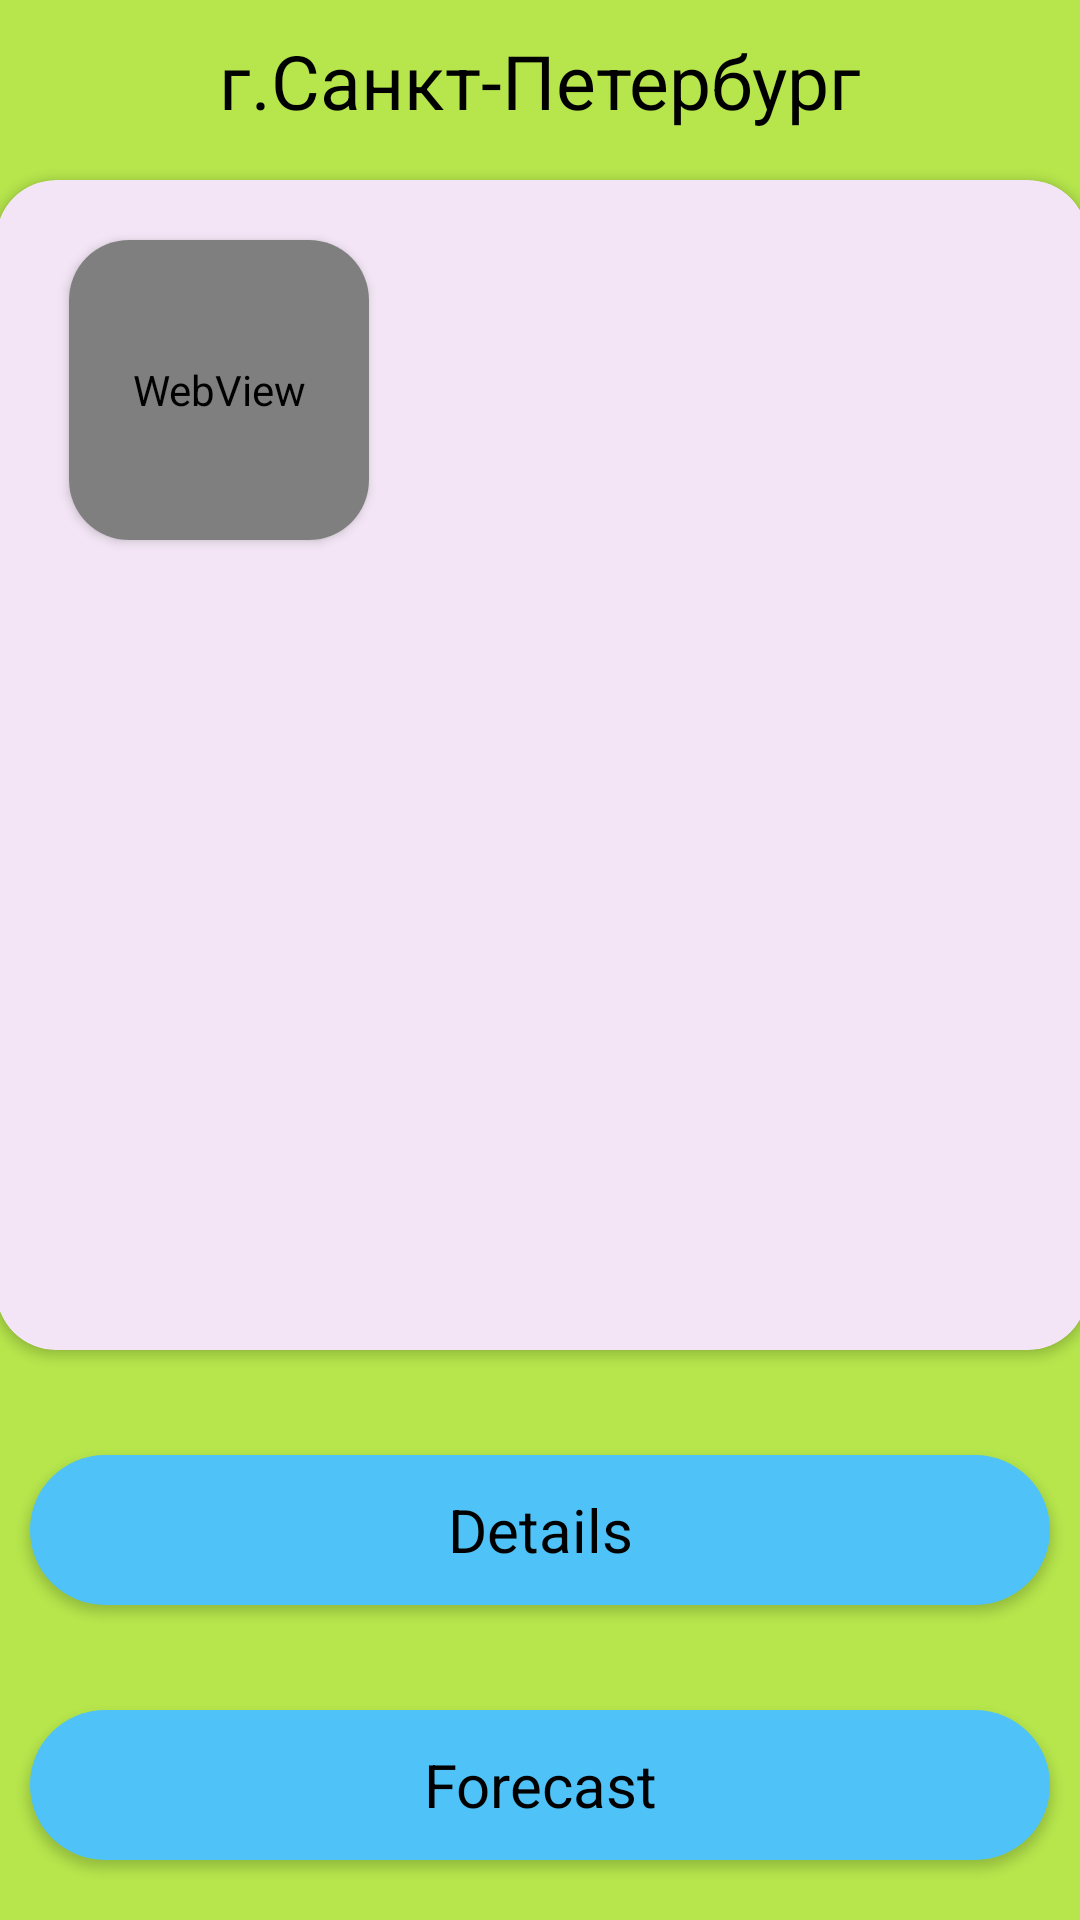

Android layout source for this screen:
<!-- AndroidManifest.xml: activity theme Theme.AppCompat.Light.NoActionBar -->
<!-- res/layout/activity_main.xml -->
<?xml version="1.0" encoding="utf-8"?>
<androidx.constraintlayout.widget.ConstraintLayout
    xmlns:android="http://schemas.android.com/apk/res/android"
    xmlns:app="http://schemas.android.com/apk/res-auto"
    xmlns:tools="http://schemas.android.com/tools"
    android:layout_width="match_parent"
    android:layout_height="match_parent"
    android:background="@color/deep_orange_200"
    tools:context=".MainActivity">

    <androidx.cardview.widget.CardView
        android:id="@+id/cardView"
        android:layout_width="364dp"
        android:layout_height="390dp"
        android:layout_marginTop="60dp"
        app:cardCornerRadius="20dp"
        app:cardBackgroundColor="@color/purple_50"
        app:layout_constraintEnd_toEndOf="parent"
        app:layout_constraintHorizontal_bias="0.482"
        app:layout_constraintStart_toStartOf="parent"
        app:layout_constraintTop_toTopOf="parent">

        <androidx.constraintlayout.widget.ConstraintLayout
            android:layout_width="match_parent"
            android:layout_height="match_parent">

            <androidx.cardview.widget.CardView
                android:id="@+id/cardView1"
                android:layout_width="100dp"
                android:layout_height="100dp"
                android:layout_marginTop="20dp"
                app:cardCornerRadius="20dp"
                app:layout_constraintEnd_toEndOf="parent"
                app:layout_constraintHorizontal_bias="0.092"
                app:layout_constraintStart_toStartOf="parent"
                app:layout_constraintTop_toTopOf="parent">

                <WebView
                    android:id="@+id/icon"
                    android:layout_width="100dp"
                    android:layout_height="100dp" />
            </androidx.cardview.widget.CardView>

            <TextView
                android:id="@+id/temp_view"
                android:layout_width="194dp"
                android:layout_height="61dp"
                android:layout_marginStart="10dp"
                android:layout_marginTop="20dp"
                android:layout_marginEnd="10dp"
                android:textColor="@color/black"
                android:textSize="50sp"
                android:textAlignment = "center"
                app:layout_constraintEnd_toEndOf="parent"
                app:layout_constraintHorizontal_bias="0.47"
                app:layout_constraintStart_toEndOf="@+id/cardView1"
                app:layout_constraintTop_toTopOf="parent" />

            <TextView
                android:id="@+id/textView_main"
                android:layout_width="325dp"
                android:layout_height="220dp"
                android:layout_marginTop="5dp"
                android:layout_marginBottom="20dp"
                android:textColor="@color/black"
                android:textSize="20sp"
                app:layout_constraintBottom_toBottomOf="parent"
                app:layout_constraintEnd_toEndOf="parent"
                app:layout_constraintHorizontal_bias="0.512"
                app:layout_constraintStart_toStartOf="parent"
                app:layout_constraintTop_toBottomOf="@+id/textView_desc" />

            <TextView
                android:id="@+id/textView_desc"
                android:layout_width="196dp"
                android:layout_height="40dp"
                android:layout_marginStart="10dp"
                android:layout_marginTop="10dp"
                android:layout_marginEnd="10dp"
                android:textColor="@color/black"
                android:textSize="16sp"
                android:textAlignment = "center"
                app:layout_constraintEnd_toEndOf="parent"
                app:layout_constraintHorizontal_bias="0.516"
                app:layout_constraintStart_toEndOf="@+id/cardView1"
                app:layout_constraintTop_toBottomOf="@+id/temp_view" />

        </androidx.constraintlayout.widget.ConstraintLayout>
    </androidx.cardview.widget.CardView>

    <TextView
        android:id="@+id/textView2"
        android:layout_width="wrap_content"
        android:layout_height="wrap_content"
        android:layout_marginTop="10dp"
        android:text="@string/SPB"
        android:textColor="@color/black"
        android:textSize="25sp"
        app:layout_constraintEnd_toEndOf="parent"
        app:layout_constraintStart_toStartOf="parent"
        app:layout_constraintTop_toTopOf="parent" />

    <Button
        android:id="@+id/Details_Button"
        style="@style/systemButtonStyle"
        android:layout_width="match_parent"
        android:layout_height="50dp"
        android:textColor="@color/black"
        android:textSize="20sp"
        android:layout_marginStart="10dp"
        android:layout_marginTop="35dp"
        android:layout_marginEnd="10dp"
        android:text="@string/Details"
        app:cardCornerRadius="40dp"
        app:layout_constraintEnd_toEndOf="parent"
        app:layout_constraintStart_toStartOf="parent"
        app:layout_constraintTop_toBottomOf="@+id/cardView" />

    <Button
        android:id="@+id/Forecast_button"
        style="@style/systemButtonStyle"
        android:layout_height="50dp"
        android:textColor="@color/black"
        android:textSize="20sp"
        android:layout_width="match_parent"
        android:layout_marginStart="10dp"
        android:layout_marginTop="35dp"
        android:layout_marginEnd="10dp"
        android:text="@string/Forecast"
        app:layout_constraintEnd_toEndOf="parent"
        app:layout_constraintStart_toStartOf="parent"
        app:layout_constraintTop_toBottomOf="@+id/Details_Button" />

</androidx.constraintlayout.widget.ConstraintLayout>
<!-- resources referenced by this layout -->
<resources>
  <color name="black">#FF000000</color>
  <color name="deep_orange_200">#B6E64C</color>
  <color name="purple_50">#F3E5F5</color>
  <string name="Details">Details</string>
  <string name="Forecast">Forecast</string>
  <string name="SPB">г.Санкт-Петербург</string>
  <style name="systemButtonStyle" parent="Widget.MaterialComponents.Button">
          <item name="android:background">@drawable/roundedbutton</item>
  
      </style>
  <!-- drawable roundedbutton (drawable) -->
  <?xml version="1.0" encoding="utf-8"?>
  <shape xmlns:android="http://schemas.android.com/apk/res/android"
      android:shape="rectangle">
      <solid android:color="@color/blue_300" />
      <corners android:radius="50dp"/>
  </shape>
  <color name="blue_300">#4FC3F7</color>
</resources>
